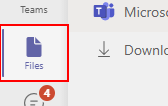
Workflow: Main

Step 1: click on the push button 'Files Toolbar' in window '*Microsoft Teams' (teams.exe)

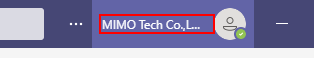
Step 2 [try]: click on the menu button 'Profile.' (teams.exe)
